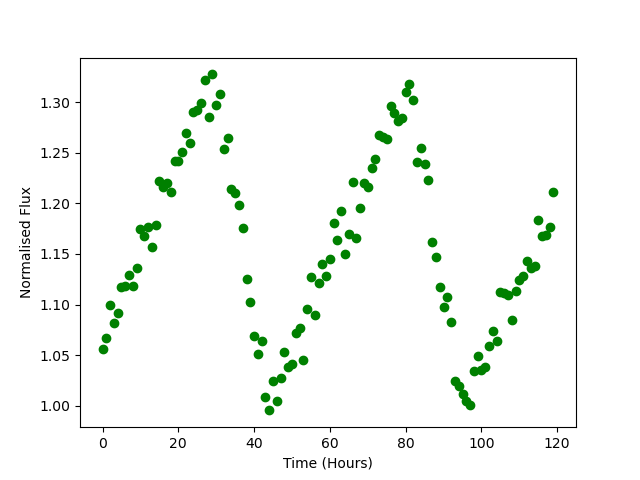

Values plotted in this chart, from the file beside it:
Time, Flux
0.0, 1.056
1.0, 1.066
2.0, 1.1
3.0, 1.082
4.0, 1.092
5.0, 1.118
6.0, 1.118
7.0, 1.129
8.0, 1.119
9.0, 1.137
10.0, 1.175
11.0, 1.168
12.0, 1.177
13.0, 1.157
14.0, 1.178
15.0, 1.222
16.0, 1.216
17.0, 1.22
18.0, 1.212
19.0, 1.242
20.0, 1.242
21.0, 1.251
22.0, 1.269
23.0, 1.26
24.0, 1.29
25.0, 1.293
26.0, 1.299
27.0, 1.322
28.0, 1.286
29.0, 1.328
30.0, 1.298
31.0, 1.308
32.0, 1.254
33.0, 1.264
34.0, 1.214
35.0, 1.211
36.0, 1.199
37.0, 1.176
38.0, 1.125
39.0, 1.103
40.0, 1.069
41.0, 1.051
42.0, 1.064
43.0, 1.009
44.0, 0.9953
45.0, 1.025
46.0, 1.004
47.0, 1.027
48.0, 1.053
49.0, 1.038
50.0, 1.041
51.0, 1.072
52.0, 1.076
53.0, 1.045
54.0, 1.095
55.0, 1.127
56.0, 1.09
57.0, 1.121
58.0, 1.14
59.0, 1.129
... 60 more rows
